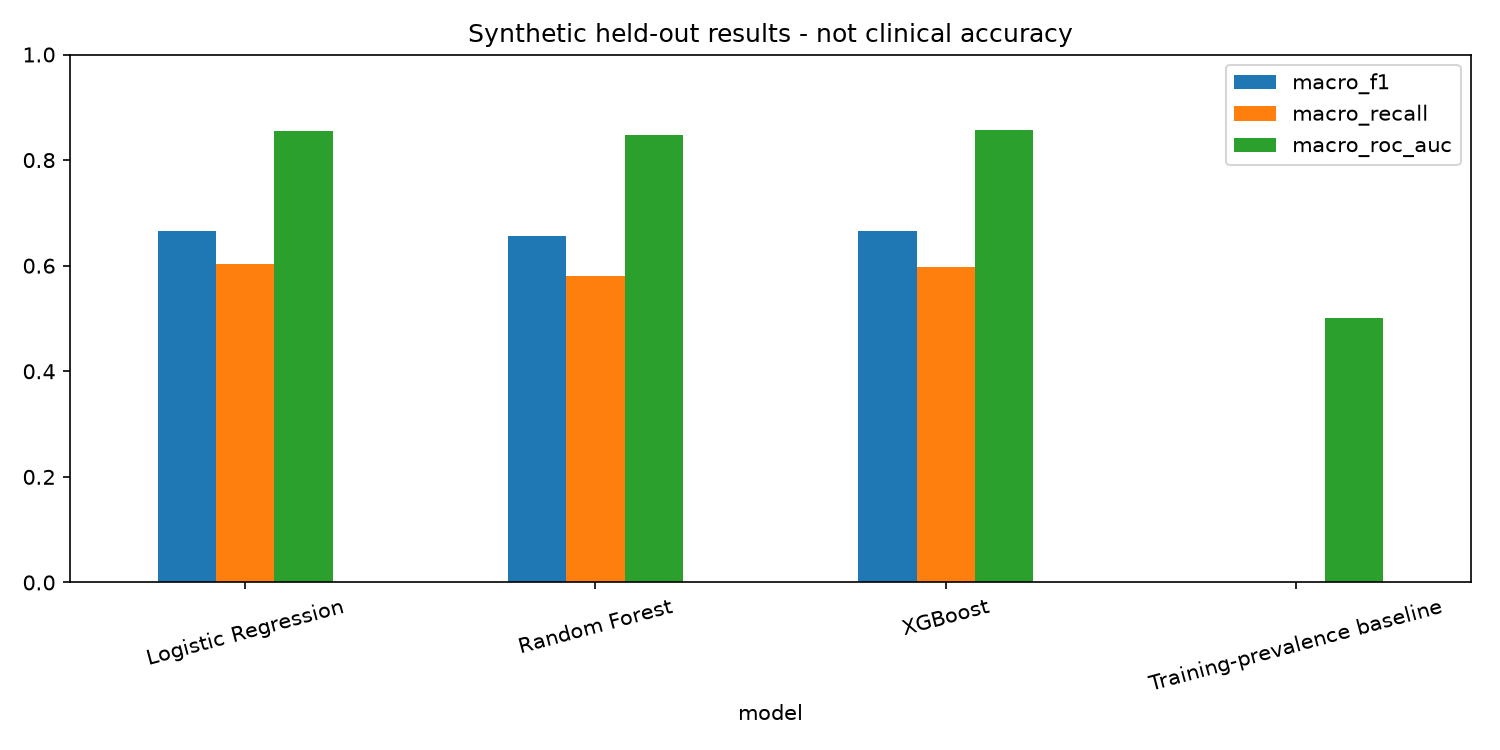

Data behind this chart, as committed beside it:
model, split, subset_accuracy, hamming_loss, macro_precision, macro_recall, macro_f1, micro_f1, macro_roc_auc, macro_average_precision
Logistic Regression, inner_train, 0.4299, 0.16, 0.7513, 0.6172, 0.6774, 0.6795, 0.8585, 0.7408
Logistic Regression, validation, 0.4369, 0.159, 0.739, 0.6284, 0.6789, 0.6813, 0.8552, 0.7318
Random Forest, inner_train, 0.5459, 0.1155, 0.8636, 0.6765, 0.7582, 0.764, 0.9565, 0.9073
Random Forest, validation, 0.4313, 0.1628, 0.7459, 0.5956, 0.6613, 0.6638, 0.8508, 0.7136
XGBoost, inner_train, 0.4402, 0.1557, 0.765, 0.6182, 0.6834, 0.6859, 0.8766, 0.7754
XGBoost, validation, 0.4363, 0.1607, 0.7398, 0.6181, 0.6731, 0.6753, 0.8589, 0.7291
Logistic Regression, train, 0.4313, 0.1598, 0.7495, 0.6182, 0.6772, 0.6795, 0.8583, 0.7393
Logistic Regression, test, 0.4293, 0.1599, 0.7462, 0.6025, 0.6665, 0.6688, 0.8547, 0.7307
Random Forest, train, 0.5384, 0.1188, 0.853, 0.6718, 0.7511, 0.757, 0.9524, 0.9
Random Forest, test, 0.429, 0.1609, 0.7577, 0.5805, 0.6568, 0.6585, 0.8466, 0.7188
XGBoost, train, 0.44, 0.156, 0.7629, 0.617, 0.6817, 0.6844, 0.874, 0.7683
XGBoost, test, 0.4303, 0.1592, 0.7518, 0.598, 0.6658, 0.6681, 0.8563, 0.7306
Training-prevalence baseline, test, 0.2627, 0.2675, 0.0, 0.0, 0.0, 0.0, 0.5, 0.2675
Logistic Regression, test_missing_clinical_fields, 0.3045, 0.2357, 0.3393, 0.1764, 0.2221, 0.3209, 0.6457, 0.4315
